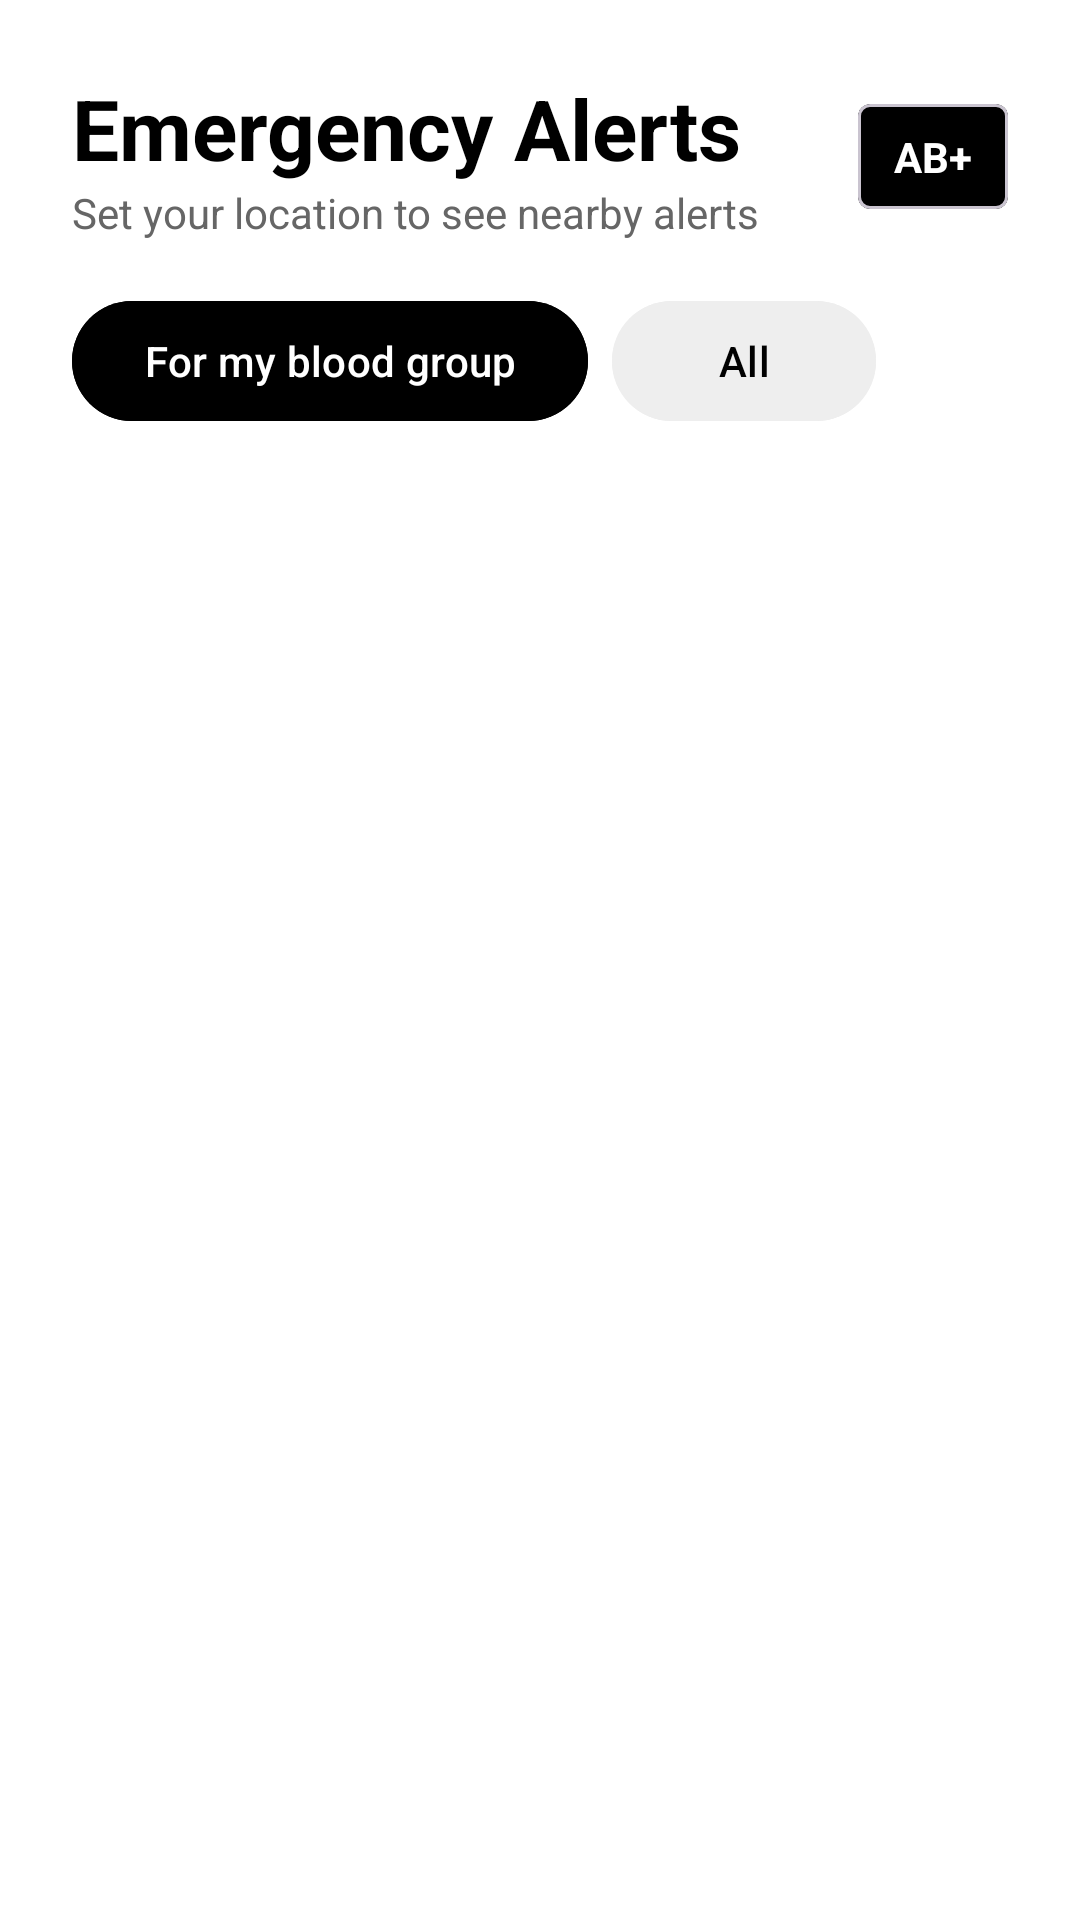

The Android layout XML behind this screen, and the referenced resources:
<!-- AndroidManifest.xml: application theme Theme.Rakta_Seva -->
<!-- res/layout/fragment_alerts.xml -->
<?xml version="1.0" encoding="utf-8"?>
<androidx.core.widget.NestedScrollView xmlns:android="http://schemas.android.com/apk/res/android"
    xmlns:app="http://schemas.android.com/apk/res-auto"
    android:layout_width="match_parent"
    android:layout_height="match_parent"
    android:background="@color/white">

    <androidx.constraintlayout.widget.ConstraintLayout
        android:layout_width="match_parent"
        android:layout_height="wrap_content"
        android:padding="24dp">

        <TextView
            android:id="@+id/tvAlertsTitle"
            android:layout_width="wrap_content"
            android:layout_height="wrap_content"
            android:text="Emergency Alerts"
            android:textColor="@color/black"
            android:textSize="28sp"
            android:textStyle="bold"
            app:layout_constraintStart_toStartOf="parent"
            app:layout_constraintTop_toTopOf="parent" />

        <TextView
            android:id="@+id/tvAlertsSubtitle"
            android:layout_width="wrap_content"
            android:layout_height="wrap_content"
            android:text="Set your location to see nearby alerts"
            android:textColor="@color/text_gray"
            android:textSize="14sp"
            app:layout_constraintStart_toStartOf="parent"
            app:layout_constraintTop_toBottomOf="@id/tvAlertsTitle" />

        <com.google.android.material.card.MaterialCardView
            android:id="@+id/cvUserBloodGroup"
            android:layout_width="wrap_content"
            android:layout_height="wrap_content"
            app:cardBackgroundColor="@color/black"
            app:cardCornerRadius="4dp"
            app:layout_constraintBottom_toBottomOf="@id/tvAlertsSubtitle"
            app:layout_constraintEnd_toEndOf="parent"
            app:layout_constraintTop_toTopOf="@id/tvAlertsTitle">

            <TextView
                android:id="@+id/tvUserBloodGroupChip"
                android:layout_width="wrap_content"
                android:layout_height="wrap_content"
                android:paddingHorizontal="12dp"
                android:paddingVertical="8dp"
                android:text="AB+"
                android:textColor="@color/white"
                android:textStyle="bold" />
        </com.google.android.material.card.MaterialCardView>

        <LinearLayout
            android:id="@+id/llFilters"
            android:layout_width="match_parent"
            android:layout_height="wrap_content"
            android:layout_marginTop="16dp"
            android:orientation="horizontal"
            app:layout_constraintTop_toBottomOf="@id/tvAlertsSubtitle">

            <com.google.android.material.button.MaterialButton
                android:id="@+id/btnFilterMyBG"
                style="@style/Widget.Material3.Button.TonalButton"
                android:layout_width="wrap_content"
                android:layout_height="wrap_content"
                android:backgroundTint="@color/black"
                android:text="For my blood group"
                android:textAllCaps="false"
                android:textColor="@color/white"
                app:cornerRadius="20dp" />

            <com.google.android.material.button.MaterialButton
                android:id="@+id/btnFilterAll"
                style="@style/Widget.Material3.Button.TonalButton"
                android:layout_width="wrap_content"
                android:layout_height="wrap_content"
                android:layout_marginStart="8dp"
                android:backgroundTint="@color/divider_gray"
                android:text="All"
                android:textAllCaps="false"
                android:textColor="@color/black"
                app:cornerRadius="20dp" />
        </LinearLayout>

        <LinearLayout
            android:id="@+id/llAlertsList"
            android:layout_width="match_parent"
            android:layout_height="wrap_content"
            android:layout_marginTop="24dp"
            android:orientation="vertical"
            app:layout_constraintTop_toBottomOf="@id/llFilters" />

        
        <LinearLayout
            android:id="@+id/llNoAlerts"
            android:layout_width="match_parent"
            android:layout_height="wrap_content"
            android:layout_marginTop="64dp"
            android:gravity="center"
            android:orientation="vertical"
            android:visibility="gone"
            app:layout_constraintTop_toBottomOf="@id/llFilters">

            <ImageView
                android:layout_width="64dp"
                android:layout_height="64dp"
                android:src="@drawable/ic_check_circle" />

            <TextView
                android:layout_width="wrap_content"
                android:layout_height="wrap_content"
                android:layout_marginTop="16dp"
                android:text="No active emergencies nearby"
                android:textColor="@color/black"
                android:textSize="18sp"
                android:textStyle="bold" />

            <TextView
                android:layout_width="wrap_content"
                android:layout_height="wrap_content"
                android:gravity="center"
                android:text="We'll alert you the moment a request\ncomes in."
                android:textColor="@color/text_gray"
                android:textSize="14sp" />
        </LinearLayout>

    </androidx.constraintlayout.widget.ConstraintLayout>
</androidx.core.widget.NestedScrollView>
<!-- resources referenced by this layout -->
<resources>
  <color name="black">#FF000000</color>
  <color name="divider_gray">#EEEEEE</color>
  <color name="text_gray">#666666</color>
  <color name="white">#FFFFFFFF</color>
  <!-- drawable ic_check_circle (drawable) -->
  <vector xmlns:android="http://schemas.android.com/apk/res/android"
      android:width="24dp"
      android:height="24dp"
      android:viewportWidth="24"
      android:viewportHeight="24">
      <path
          android:fillColor="@color/success_green"
          android:pathData="M12,2C6.48,2 2,6.48 2,12C2,17.52 6.48,22 12,22C17.52,22 22,17.52 22,12C22,6.48 17.52,2 12,2ZM10,17L5,12L6.41,10.59L10,14.17L17.59,6.58L19,8L10,17Z"/>
  </vector>
  <style name="Theme.Rakta_Seva" parent="Base.Theme.Rakta_Seva" />
  <color name="success_green">#2E7D32</color>
  <style name="Base.Theme.Rakta_Seva" parent="Theme.Material3.DayNight.NoActionBar">
          <item name="colorPrimary">@color/primary_red</item>
          <item name="android:statusBarColor">@color/white</item>
          <item name="android:windowLightStatusBar" tools:targetApi="m">true</item>
      </style>
  <color name="primary_red">#CC3344</color>
</resources>
